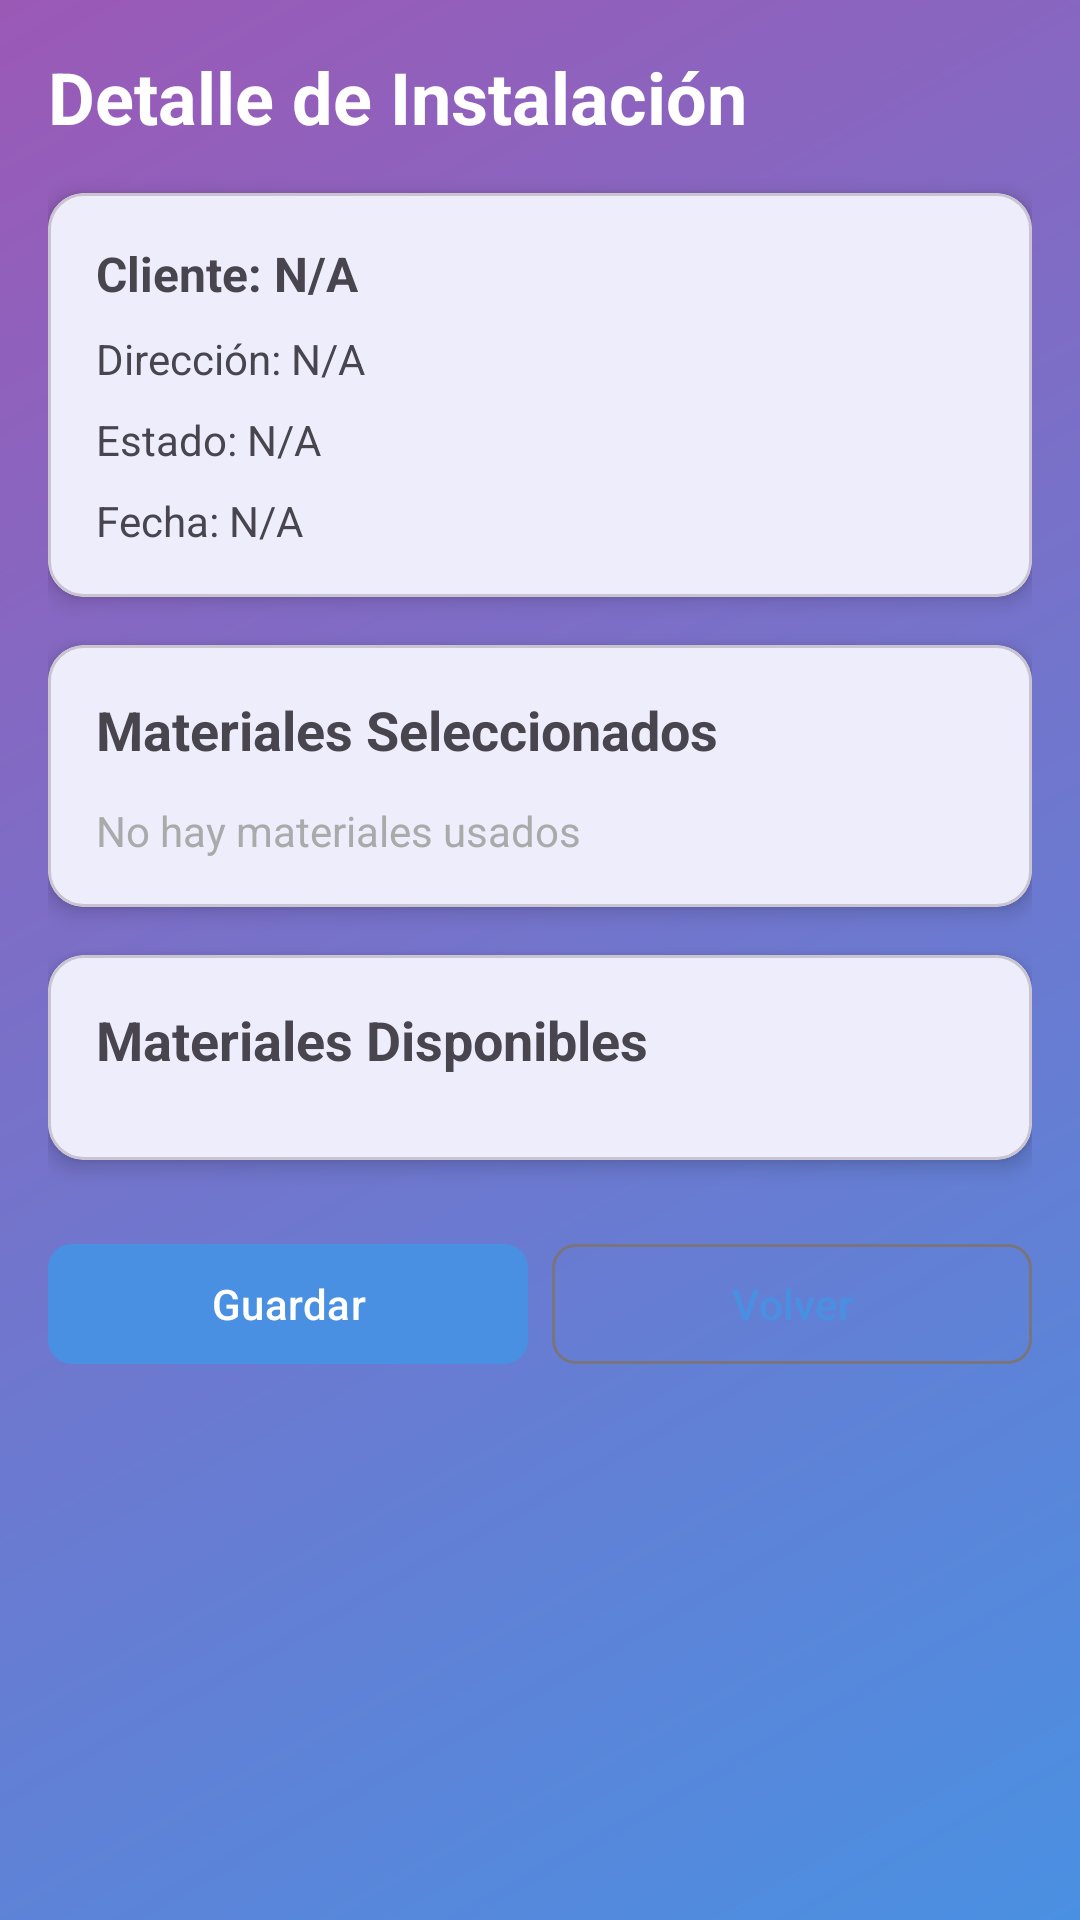

This screen was rendered from an Android layout file. Write that file and the resources it references.
<!-- AndroidManifest.xml: application theme Theme.FiberDeskApp -->
<!-- res/layout/fragment_instalacion_detail.xml -->
<?xml version="1.0" encoding="utf-8"?>
<androidx.core.widget.NestedScrollView xmlns:android="http://schemas.android.com/apk/res/android"
    xmlns:app="http://schemas.android.com/apk/res-auto"
    android:layout_width="match_parent"
    android:layout_height="match_parent"
    android:background="@drawable/gradient_background"
    android:fillViewport="true">

    <LinearLayout
        android:layout_width="match_parent"
        android:layout_height="wrap_content"
        android:orientation="vertical"
        android:padding="16dp">

        
        <TextView
            android:layout_width="wrap_content"
            android:layout_height="wrap_content"
            android:text="Detalle de Instalación"
            android:textSize="24sp"
            android:textStyle="bold"
            android:textColor="@android:color/white"
            android:layout_marginBottom="16dp" />

        
        <com.google.android.material.card.MaterialCardView
            android:layout_width="match_parent"
            android:layout_height="wrap_content"
            android:layout_marginBottom="16dp"
            app:cardCornerRadius="12dp"
            app:cardElevation="4dp">

            <LinearLayout
                android:layout_width="match_parent"
                android:layout_height="wrap_content"
                android:orientation="vertical"
                android:padding="16dp">

                <TextView
                    android:id="@+id/txtCliente"
                    android:layout_width="wrap_content"
                    android:layout_height="wrap_content"
                    android:text="Cliente: N/A"
                    android:textSize="16sp"
                    android:textStyle="bold"
                    android:layout_marginBottom="8dp" />

                <TextView
                    android:id="@+id/txtDireccion"
                    android:layout_width="wrap_content"
                    android:layout_height="wrap_content"
                    android:text="Dirección: N/A"
                    android:textSize="14sp"
                    android:layout_marginBottom="8dp" />

                <TextView
                    android:id="@+id/txtEstado"
                    android:layout_width="wrap_content"
                    android:layout_height="wrap_content"
                    android:text="Estado: N/A"
                    android:textSize="14sp"
                    android:layout_marginBottom="8dp" />

                <TextView
                    android:id="@+id/txtFecha"
                    android:layout_width="wrap_content"
                    android:layout_height="wrap_content"
                    android:text="Fecha: N/A"
                    android:textSize="14sp" />
            </LinearLayout>
        </com.google.android.material.card.MaterialCardView>

        
        <com.google.android.material.card.MaterialCardView
            android:layout_width="match_parent"
            android:layout_height="wrap_content"
            android:layout_marginBottom="16dp"
            app:cardCornerRadius="12dp"
            app:cardElevation="4dp">

            <LinearLayout
                android:layout_width="match_parent"
                android:layout_height="wrap_content"
                android:orientation="vertical"
                android:padding="16dp">

                <TextView
                    android:layout_width="wrap_content"
                    android:layout_height="wrap_content"
                    android:text="Materiales Seleccionados"
                    android:textSize="18sp"
                    android:textStyle="bold"
                    android:layout_marginBottom="12dp" />

                <TextView
                    android:id="@+id/txtMaterialesUsados"
                    android:layout_width="wrap_content"
                    android:layout_height="wrap_content"
                    android:text="No hay materiales usados"
                    android:textSize="14sp"
                    android:textColor="@android:color/darker_gray"
                    android:visibility="visible" />

                <androidx.recyclerview.widget.RecyclerView
                    android:id="@+id/recyclerSelectedMaterials"
                    android:layout_width="match_parent"
                    android:layout_height="wrap_content"
                    android:visibility="gone" />
            </LinearLayout>
        </com.google.android.material.card.MaterialCardView>

        
        <com.google.android.material.card.MaterialCardView
            android:layout_width="match_parent"
            android:layout_height="wrap_content"
            android:layout_marginBottom="16dp"
            app:cardCornerRadius="12dp"
            app:cardElevation="4dp">

            <LinearLayout
                android:layout_width="match_parent"
                android:layout_height="wrap_content"
                android:orientation="vertical"
                android:padding="16dp">

                <TextView
                    android:layout_width="wrap_content"
                    android:layout_height="wrap_content"
                    android:text="Materiales Disponibles"
                    android:textSize="18sp"
                    android:textStyle="bold"
                    android:layout_marginBottom="12dp" />

                <androidx.recyclerview.widget.RecyclerView
                    android:id="@+id/recyclerAvailableMaterials"
                    android:layout_width="match_parent"
                    android:layout_height="wrap_content"
                    android:nestedScrollingEnabled="false" />
            </LinearLayout>
        </com.google.android.material.card.MaterialCardView>

        
        <LinearLayout
            android:layout_width="match_parent"
            android:layout_height="wrap_content"
            android:orientation="horizontal"
            android:gravity="center"
            android:layout_marginTop="8dp">

            <com.google.android.material.button.MaterialButton
                android:id="@+id/btnUsarMateriales"
                android:layout_width="0dp"
                android:layout_height="wrap_content"
                android:layout_weight="1"
                android:layout_marginEnd="4dp"
                android:text="Usar Materiales"
                android:textAllCaps="false"
                android:visibility="gone"
                app:cornerRadius="8dp" />

            <com.google.android.material.button.MaterialButton
                android:id="@+id/btnChangeStatus"
                android:layout_width="0dp"
                android:layout_height="wrap_content"
                android:layout_weight="1"
                android:layout_marginStart="4dp"
                android:layout_marginEnd="4dp"
                android:text="Cambiar Estado"
                android:textAllCaps="false"
                android:visibility="gone"
                app:cornerRadius="8dp" />

            <com.google.android.material.button.MaterialButton
                android:id="@+id/btnGuardar"
                android:layout_width="0dp"
                android:layout_height="wrap_content"
                android:layout_weight="1"
                android:layout_marginEnd="4dp"
                android:text="Guardar"
                android:textAllCaps="false"
                app:cornerRadius="8dp" />

            <com.google.android.material.button.MaterialButton
                android:id="@+id/btnBack"
                android:layout_width="0dp"
                android:layout_height="wrap_content"
                android:layout_weight="1"
                android:layout_marginStart="4dp"
                android:text="Volver"
                android:textAllCaps="false"
                android:visibility="gone"
                style="@style/Widget.Material3.Button.OutlinedButton"
                app:cornerRadius="8dp" />

            <com.google.android.material.button.MaterialButton
                android:id="@+id/btnVolver"
                android:layout_width="0dp"
                android:layout_height="wrap_content"
                android:layout_weight="1"
                android:layout_marginStart="4dp"
                android:text="Volver"
                android:textAllCaps="false"
                style="@style/Widget.Material3.Button.OutlinedButton"
                app:cornerRadius="8dp" />
        </LinearLayout>

    </LinearLayout>
</androidx.core.widget.NestedScrollView>
<!-- resources referenced by this layout -->
<resources>
  <!-- drawable gradient_background (drawable) -->
  <?xml version="1.0" encoding="utf-8"?>
  <shape xmlns:android="http://schemas.android.com/apk/res/android">
      <gradient
          android:angle="135"
          android:startColor="@color/blue_gradient_start"
          android:endColor="@color/purple_gradient_end"
          android:type="linear" />
  </shape>
  <style name="Theme.FiberDeskApp" parent="Base.Theme.FiberDeskApp" />
  <color name="blue_gradient_start">#4A90E2</color>
  <color name="purple_gradient_end">#9B59B6</color>
  <style name="Base.Theme.FiberDeskApp" parent="Theme.Material3.Light.NoActionBar">
          <item name="colorPrimary">@color/blue_gradient_start</item>
          <item name="colorPrimaryVariant">@color/purple_gradient_end</item>
          <item name="colorOnPrimary">@color/white</item>
          <item name="android:statusBarColor">@color/blue_gradient_start</item>
          <item name="android:windowLightStatusBar">false</item>
      </style>
  <color name="white">#FFFFFFFF</color>
</resources>
